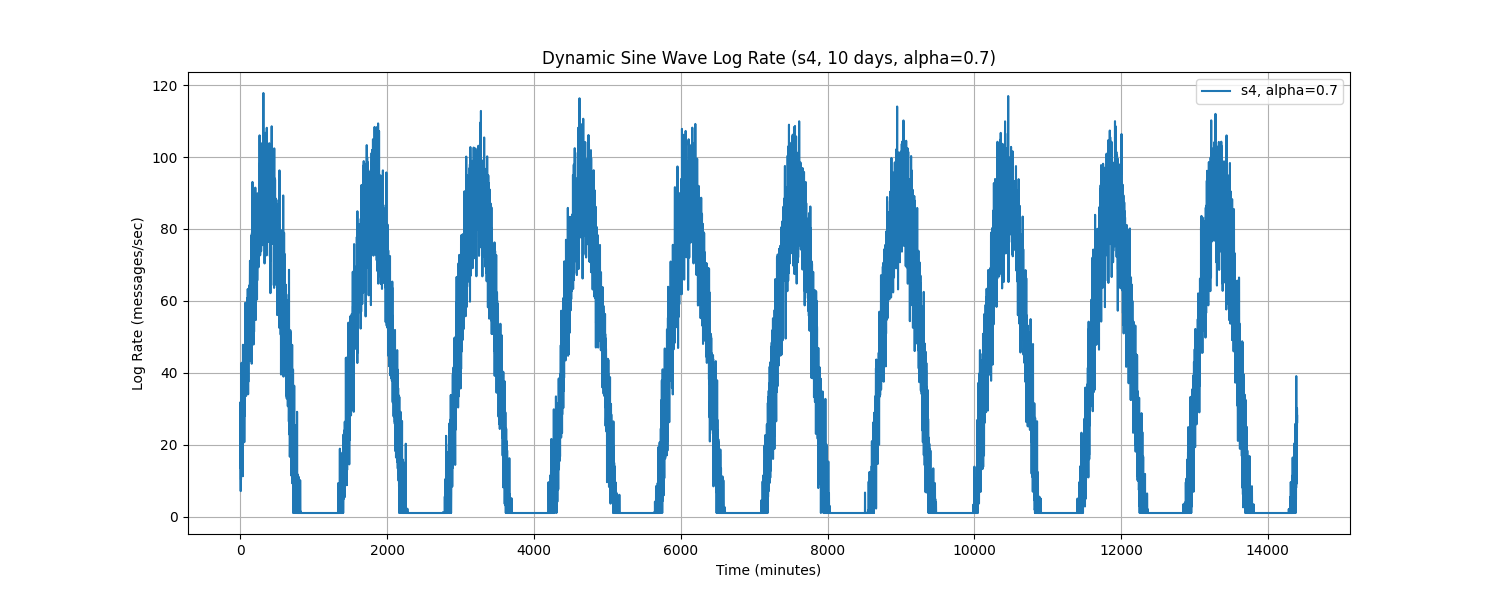

The table this chart was drawn from, first rows:
Time, log_rate_msg_per_sec
0.0, 24.17
1.0, 31.82
2.0, 17.45
3.0, 14.4
4.0, 12.55
5.0, 7.085
6.0, 29.02
7.0, 13.36
8.0, 19.4
9.0, 10.29
10.0, 14.72
11.0, 27.58
12.0, 24.35
13.0, 14.51
14.0, 21.06
15.0, 27.88
16.0, 42.78
17.0, 15.31
18.0, 41.11
19.0, 25.37
20.0, 29.91
21.0, 16.49
22.0, 19.01
23.0, 18.78
24.0, 24.64
25.0, 33.89
26.0, 21.47
27.0, 18.65
28.0, 12.44
29.0, 26.85
30.0, 12.32
31.0, 23.96
32.0, 35.65
33.0, 12.2
34.0, 11.23
35.0, 38.78
36.0, 47.8
37.0, 36.35
38.0, 32.59
39.0, 34.13
40.0, 31.38
41.0, 28.18
42.0, 31.11
43.0, 37.18
44.0, 44.48
45.0, 38.71
46.0, 38.48
47.0, 42.32
48.0, 37.51
49.0, 38.71
50.0, 31.8
51.0, 39.24
52.0, 41.63
53.0, 29.31
54.0, 20.69
55.0, 30.36
56.0, 31.51
57.0, 37.68
58.0, 39.37
59.0, 38.15
... 14,340 more rows
